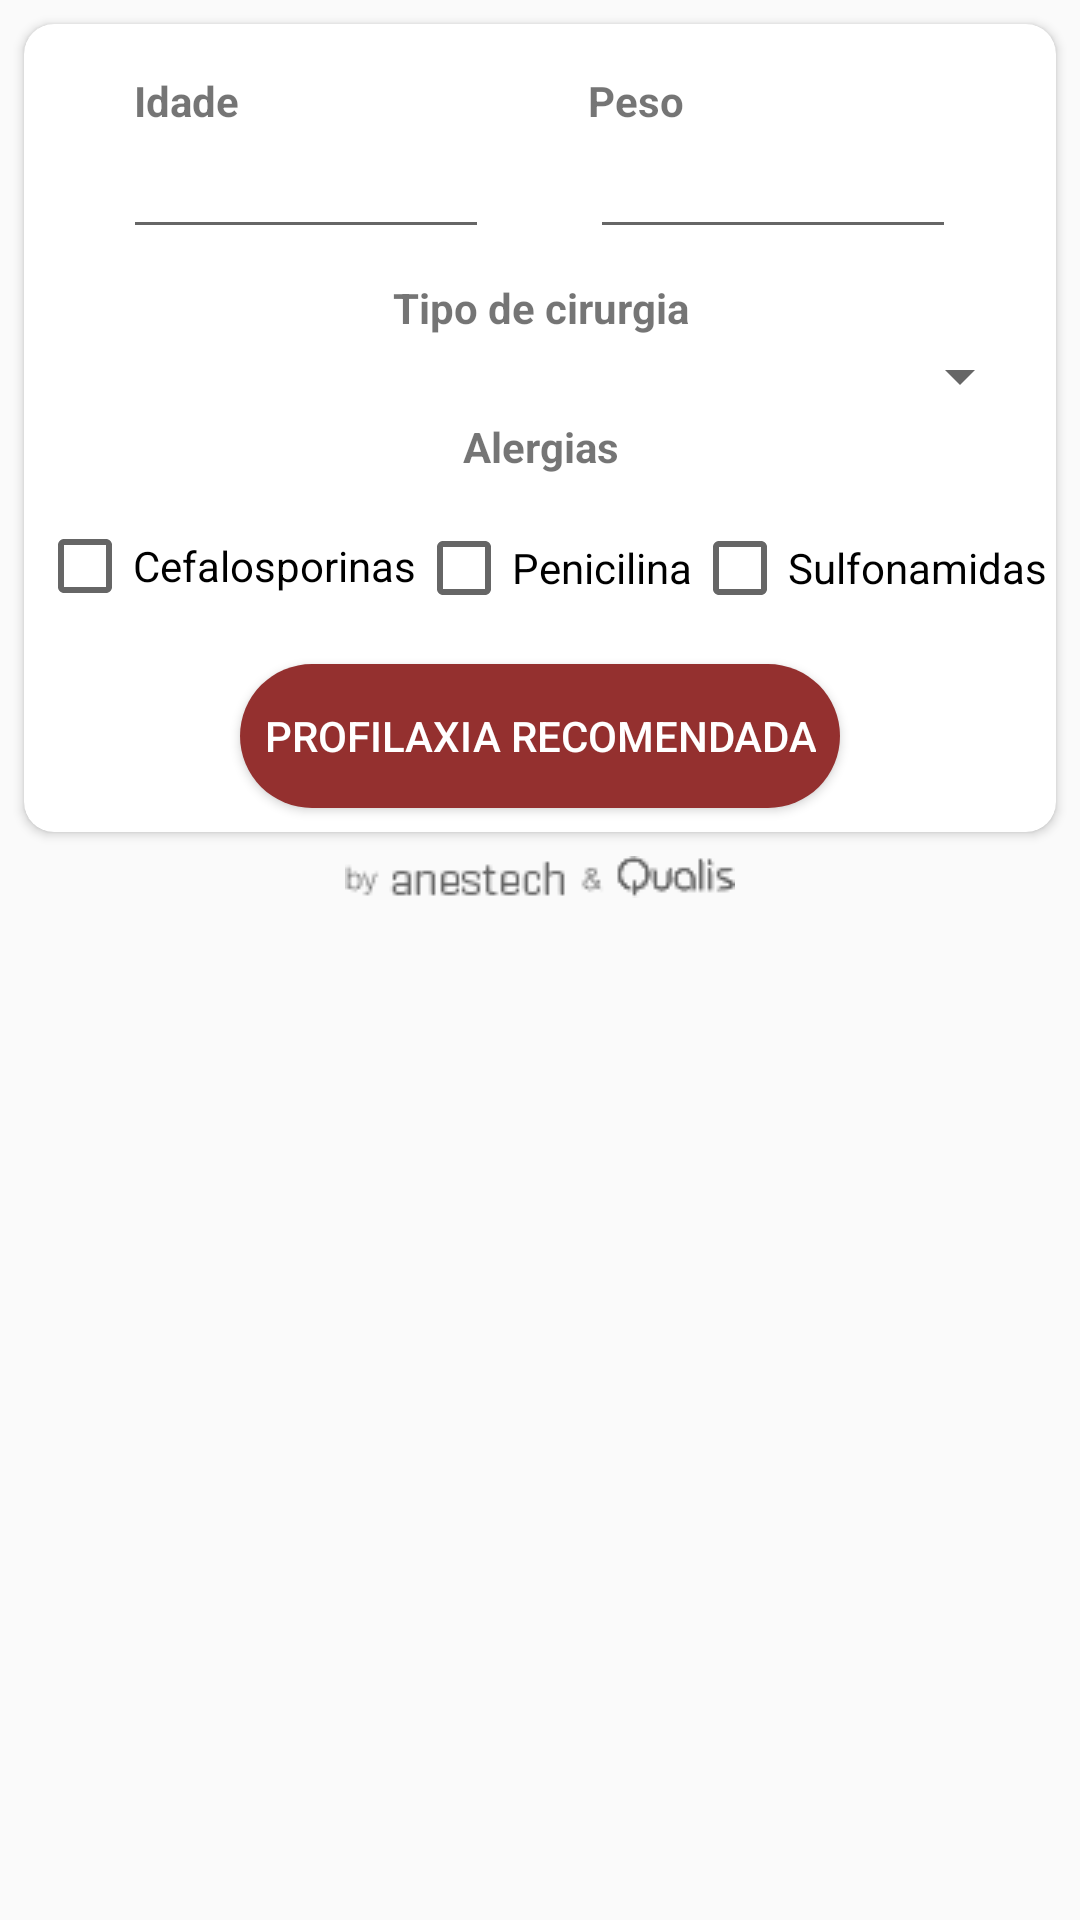

Android layout source for this screen:
<!-- AndroidManifest.xml: application theme AppTheme -->
<!-- res/layout/fragment_lancamento.xml -->
<?xml version="1.0" encoding="utf-8"?>
<LinearLayout xmlns:app="http://schemas.android.com/apk/res-auto"
    xmlns:tools="http://schemas.android.com/tools"
    xmlns:android="http://schemas.android.com/apk/res/android"
    android:layout_height="match_parent"
    android:layout_width="match_parent"
    android:orientation="vertical"
    >
<android.support.v7.widget.CardView
    android:id="@+id/antibiotico_result_fragment"
    android:background="@color/cardview_light_background"
    tools:context="br.com.anestech.axatb_droid.fragments.AntibioticoResultFragment"
    android:layout_width="match_parent"
    android:layout_height="wrap_content"
    android:layout_margin="8dp"
    app:cardCornerRadius="10dp">

    <android.support.constraint.ConstraintLayout
        android:layout_width="match_parent"
        android:layout_height="match_parent"
        app:layout_behavior="@string/appbar_scrolling_view_behavior">

        <TextView
            android:id="@+id/txt_idade_paciente"
            android:layout_width="wrap_content"
            android:layout_height="wrap_content"
            android:layout_marginBottom="8dp"
            android:layout_marginEnd="8dp"
            android:layout_marginStart="4dp"
            android:text="@string/age"
            android:textStyle="bold"
            app:layout_constraintBottom_toBottomOf="parent"
            app:layout_constraintEnd_toEndOf="parent"
            app:layout_constraintHorizontal_bias="0.11"
            app:layout_constraintStart_toStartOf="parent"
            app:layout_constraintTop_toTopOf="parent"
            app:layout_constraintVertical_bias="0.066" />

        <TextView
            android:id="@+id/txt_peso_paciente"
            android:layout_width="wrap_content"
            android:layout_height="wrap_content"
            android:layout_marginEnd="8dp"
            android:layout_marginStart="10dp"
            android:layout_marginTop="8dp"
            android:text="@string/weight"
            android:textStyle="bold"
            app:layout_constraintBottom_toBottomOf="@+id/txt_idade_paciente"
            app:layout_constraintEnd_toEndOf="parent"
            app:layout_constraintHorizontal_bias="0.479"
            app:layout_constraintStart_toEndOf="@+id/txt_idade_paciente"
            app:layout_constraintTop_toTopOf="@+id/txt_idade_paciente"
            app:layout_constraintVertical_bias="1.0"
            android:layout_marginLeft="10dp"
            android:layout_marginRight="8dp" />

        <EditText
            android:id="@+id/edt_idade_paciente"
            android:layout_width="122dp"
            android:layout_height="40dp"
            android:layout_marginBottom="8dp"
            android:layout_marginEnd="8dp"
            android:layout_marginStart="8dp"
            android:ems="10"
            android:inputType="numberSigned"
            app:layout_constraintBottom_toBottomOf="parent"
            app:layout_constraintEnd_toEndOf="parent"
            app:layout_constraintHorizontal_bias="0.121"
            app:layout_constraintStart_toStartOf="parent"
            app:layout_constraintTop_toBottomOf="@+id/txt_idade_paciente"
            app:layout_constraintVertical_bias="0.0" />

        <EditText
            android:id="@+id/edt_peso_paciente"
            android:layout_width="122dp"
            android:layout_height="40dp"
            android:layout_marginBottom="8dp"
            android:layout_marginEnd="8dp"
            android:layout_marginStart="8dp"
            android:layout_weight="0.5"
            android:inputType="numberDecimal"
            app:layout_constraintBottom_toBottomOf="parent"
            app:layout_constraintEnd_toEndOf="parent"
            app:layout_constraintStart_toEndOf="@+id/edt_idade_paciente"
            app:layout_constraintTop_toBottomOf="@+id/txt_idade_paciente"
            app:layout_constraintVertical_bias="0.0" />


        <TextView
            android:id="@+id/txt_tipo_cirurgia"
            android:layout_width="wrap_content"
            android:layout_height="wrap_content"
            android:layout_marginBottom="8dp"
            android:layout_marginEnd="8dp"
            android:layout_marginStart="8dp"
            android:layout_marginTop="10dp"
            android:layout_weight="0.5"
            android:gravity="center"
            android:text="@string/type_surgery"
            android:textStyle="bold"
            app:layout_constraintBottom_toBottomOf="parent"
            app:layout_constraintEnd_toEndOf="parent"
            app:layout_constraintStart_toStartOf="parent"
            app:layout_constraintTop_toBottomOf="@+id/edt_idade_paciente"
            app:layout_constraintVertical_bias="0.0" />

        <Spinner
            android:id="@+id/spinner_type_surgery"
            android:layout_width="0dp"
            android:layout_height="wrap_content"
            android:layout_marginBottom="8dp"
            android:layout_marginEnd="8dp"
            android:layout_marginStart="8dp"
            app:layout_constraintBottom_toBottomOf="parent"
            app:layout_constraintEnd_toEndOf="parent"
            app:layout_constraintStart_toStartOf="parent"
            app:layout_constraintTop_toBottomOf="@+id/txt_tipo_cirurgia"
            app:layout_constraintVertical_bias="0.00999999" />

        <TextView
            android:id="@+id/txt_alergias"
            android:layout_width="wrap_content"
            android:layout_height="wrap_content"
            android:layout_marginBottom="8dp"
            android:layout_marginEnd="8dp"
            android:layout_marginStart="8dp"
            android:gravity="center"
            android:text="@string/allergies"
            android:textStyle="bold"
            app:layout_constraintBottom_toBottomOf="parent"
            app:layout_constraintEnd_toEndOf="parent"
            app:layout_constraintStart_toStartOf="parent"
            app:layout_constraintTop_toBottomOf="@+id/spinner_type_surgery"
            app:layout_constraintVertical_bias="0.019" />


        <CheckBox
            android:id="@+id/ckb_allergy_cefalosporinas"
            android:layout_width="wrap_content"
            android:layout_height="wrap_content"
            android:layout_marginBottom="8dp"
            android:layout_marginEnd="8dp"
            android:layout_marginTop="8dp"
            android:layout_weight="1"
            android:paddingLeft="0dp"
            android:paddingStart="0dp"
            android:text="@string/allergy_cephalosporins"
            app:layout_constraintBottom_toBottomOf="parent"
            app:layout_constraintEnd_toEndOf="parent"
            app:layout_constraintHorizontal_bias="0.02"
            app:layout_constraintStart_toStartOf="parent"
            app:layout_constraintTop_toBottomOf="@+id/txt_alergias"
            app:layout_constraintVertical_bias="0.088" />

        <CheckBox
            android:id="@+id/ckb_allergy_penicillin"
            android:layout_width="wrap_content"
            android:layout_height="wrap_content"
            android:layout_marginBottom="8dp"
            android:layout_marginEnd="8dp"
            android:layout_marginTop="8dp"
            android:layout_weight="1"
            android:text="Penicilina"
            app:layout_constraintBottom_toBottomOf="parent"
            app:layout_constraintEnd_toEndOf="parent"
            app:layout_constraintHorizontal_bias="0.0"
            app:layout_constraintStart_toEndOf="@+id/ckb_allergy_cefalosporinas"
            app:layout_constraintTop_toBottomOf="@+id/txt_alergias"
            app:layout_constraintVertical_bias="0.096"
            android:layout_marginRight="8dp" />

        <CheckBox
            android:id="@+id/ckb_allergy_sulfonamides"
            android:layout_width="wrap_content"
            android:layout_height="wrap_content"
            android:layout_marginBottom="8dp"
            android:layout_marginEnd="8dp"
            android:layout_weight="1"
            android:text="Sulfonamidas"
            app:layout_constraintBottom_toBottomOf="parent"
            app:layout_constraintEnd_toEndOf="parent"
            app:layout_constraintHorizontal_bias="0.0"
            app:layout_constraintStart_toEndOf="@+id/ckb_allergy_penicillin"
            app:layout_constraintTop_toTopOf="@+id/ckb_allergy_penicillin"
            app:layout_constraintVertical_bias="0.0"
            android:layout_marginRight="8dp" />

        <Button
            android:id="@+id/btn_profilaxia_recomendada"
            android:layout_width="wrap_content"
            android:layout_height="wrap_content"
            android:layout_gravity="center_horizontal"
            android:layout_marginBottom="8dp"
            android:layout_marginEnd="8dp"
            android:layout_marginStart="8dp"
            android:layout_marginTop="16dp"
            android:background="@drawable/botao_customizado"
            android:padding="8dp"
            android:text="Profilaxia Recomendada"
            android:textColor="@color/white"
            app:layout_constraintBottom_toBottomOf="parent"
            app:layout_constraintEnd_toEndOf="parent"
            app:layout_constraintStart_toStartOf="parent"
            app:layout_constraintTop_toBottomOf="@+id/ckb_allergy_penicillin"
            app:layout_constraintVertical_bias="1.0" />

    </android.support.constraint.ConstraintLayout>

</android.support.v7.widget.CardView>

    <android.support.constraint.ConstraintLayout
        android:layout_width="match_parent"
        android:layout_height="match_parent"
        app:layout_behavior="@string/appbar_scrolling_view_behavior">

        <ImageView
            android:id="@+id/imageView4"
            android:layout_width="wrap_content"
            android:layout_height="wrap_content"
            android:layout_marginBottom="8dp"
            android:layout_marginEnd="8dp"
            android:layout_marginStart="8dp"
            android:src="@drawable/home_by_anestech"
            app:layout_constraintBottom_toBottomOf="parent"
            app:layout_constraintEnd_toEndOf="parent"
            app:layout_constraintStart_toStartOf="parent"
            app:layout_constraintTop_toTopOf="parent"
            app:layout_constraintVertical_bias="0.0" />
    </android.support.constraint.ConstraintLayout>
</LinearLayout>
<!-- resources referenced by this layout -->
<resources>
  <color name="white">#fff</color>
  <!-- drawable botao_customizado (drawable) -->
  <?xml version="1.0" encoding="utf-8"?>
  <shape xmlns:android="http://schemas.android.com/apk/res/android"
      android:shape="rectangle"
      >
  
      <corners
          android:radius="30dp"
          />
  
      <solid
          android:color="@color/primary"
          />
  
      <stroke
          android:width="0dp"
          android:color="@android:color/background_dark"
          />
  </shape>
  <!-- drawable home_by_anestech: png bitmap (drawable, 2000 bytes) -->
  <string name="age">Idade</string>
  <string name="allergies">Alergias</string>
  <string name="allergy_cephalosporins">Cefalosporinas</string>
  <string name="type_surgery">Tipo de cirurgia</string>
  <string name="weight"> Peso</string>
  <style name="AppTheme" parent="BaseAppTheme" />
  <color name="primary">#94302f</color>
  <style name="BaseAppTheme" parent="Theme.AppCompat.Light.NoActionBar">
          
          <item name="colorPrimary">@color/primary</item>
          
          <item name="colorPrimaryDark">@color/primary_dark</item>
          
          <item name="colorAccent">@color/accent</item>
          
          <item name="colorControlHighlight">@color/control_highlight</item>
      </style>
  <color name="primary_dark">#760707</color>
  <color name="accent">#760707</color>25
  <color name="control_highlight">#B3E5FC</color>
</resources>
